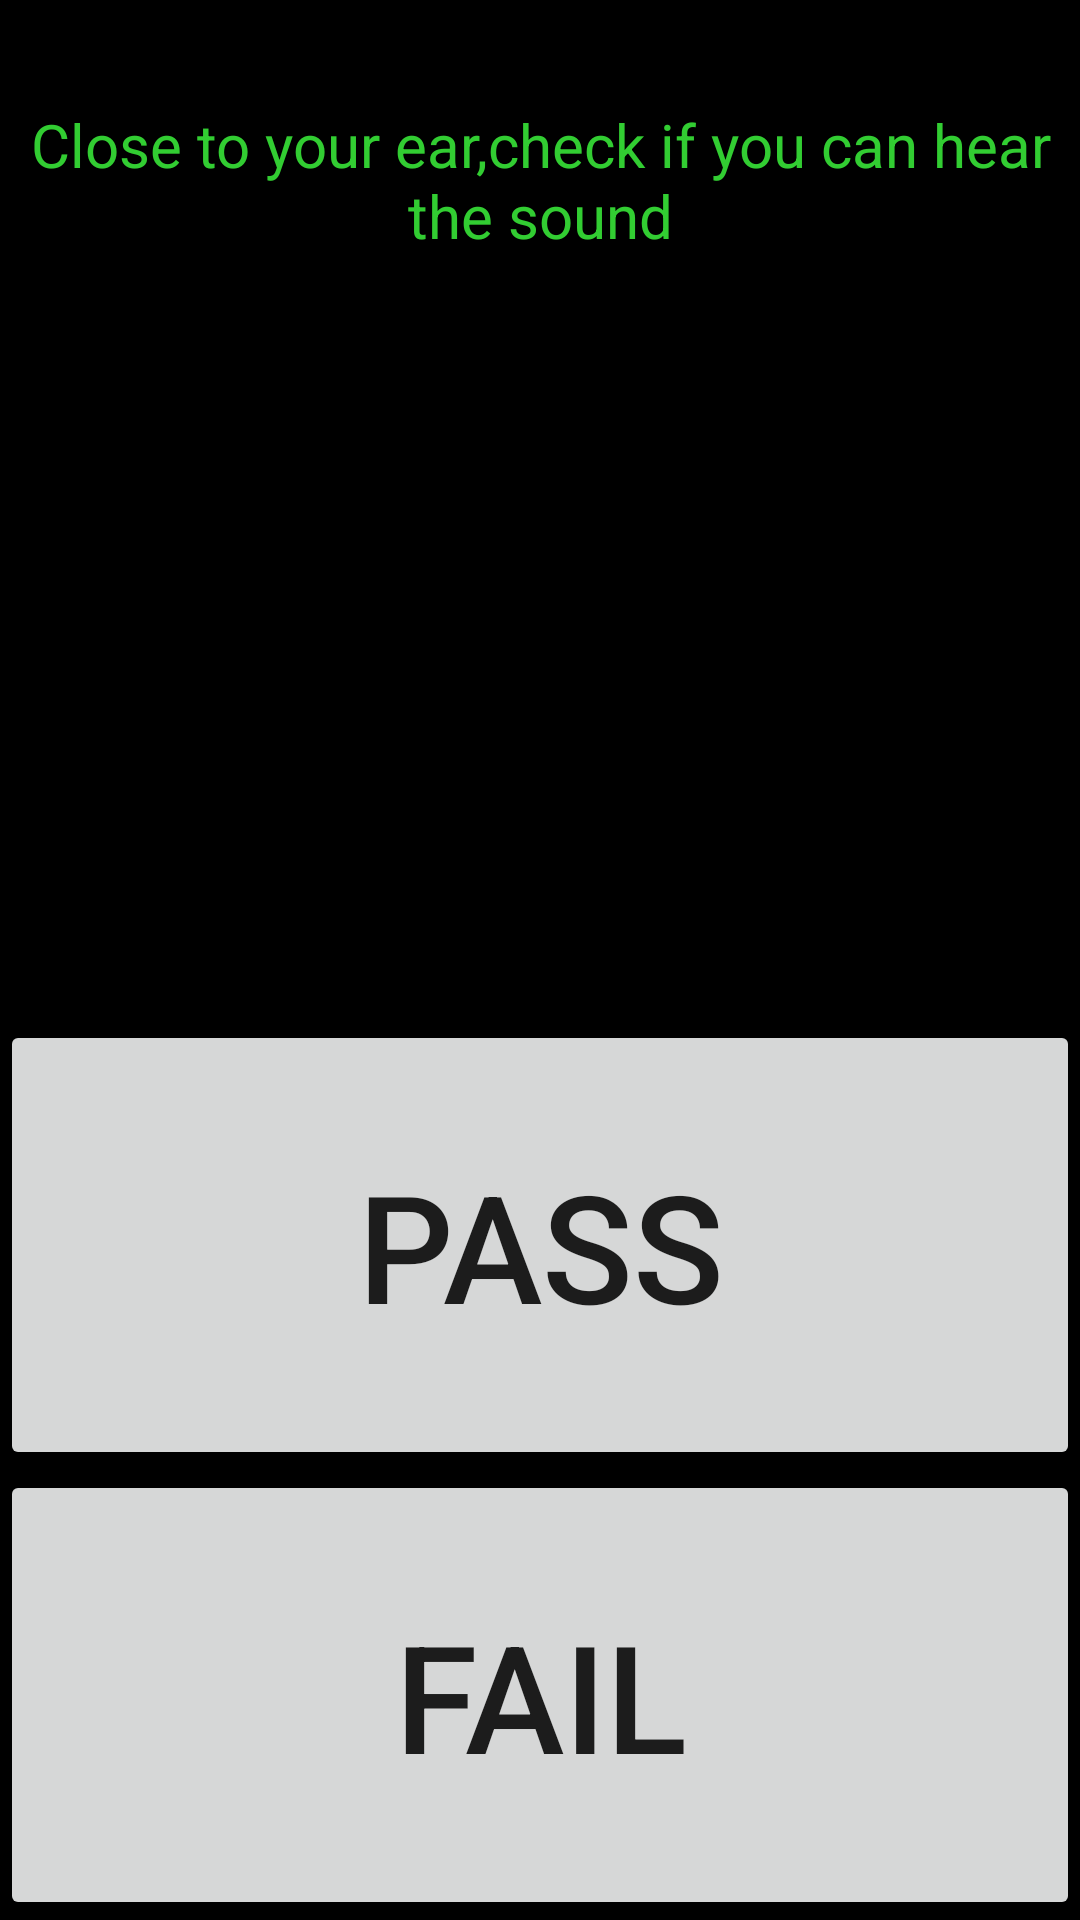

Write the Android layout XML for this screen, with the resource values it uses.
<!-- AndroidManifest.xml: fallback theme Theme.MaterialComponents.DayNight.NoActionBar -->
<!-- res/layout/headset.xml -->
<?xml version="1.0" encoding="utf-8"?>
 

<RelativeLayout
  xmlns:android="http://schemas.android.com/apk/res/android" 
  android:id="@+id/headset_layout" 
  android:layout_width="fill_parent" 
  android:layout_height="fill_parent"
  android:background="#ff000000">
        <TextView
	    android:id="@+id/headset_text"
	    android:layout_width="fill_parent"
	    android:layout_height="120dip"
	    android:textSize="20dip"
	    android:textColor="#32cd32"
	    android:gravity="center"
	    android:text="@string/headset_idea" />
	    
  	<LinearLayout
            android:id="@+id/headset_button_layout"
            android:orientation="vertical"
            android:layout_height="300dip"
            android:layout_width="fill_parent"
            android:layout_alignParentBottom="true"
            >
	      <Button
	         android:id="@+id/headset_pass"
	         android:text="@string/pass"
	         android:layout_height="0dip"
	         android:layout_width="fill_parent"
	         android:textSize="50sp"
	         android:layout_weight="1" />
	     <Button
	         android:id="@+id/headset_fail"
	         android:text="@string/fail"
	         android:layout_height="0dip"
	         android:layout_width="fill_parent"
	         android:textSize="50sp"
	         android:layout_weight="1" />
	</LinearLayout>
</RelativeLayout>
<!-- resources referenced by this layout -->
<resources>
  <string name="fail">Fail</string>
  <string name="headset_idea">Close to your ear,check if you can hear the sound</string>
  <string name="pass">Pass</string>
</resources>
